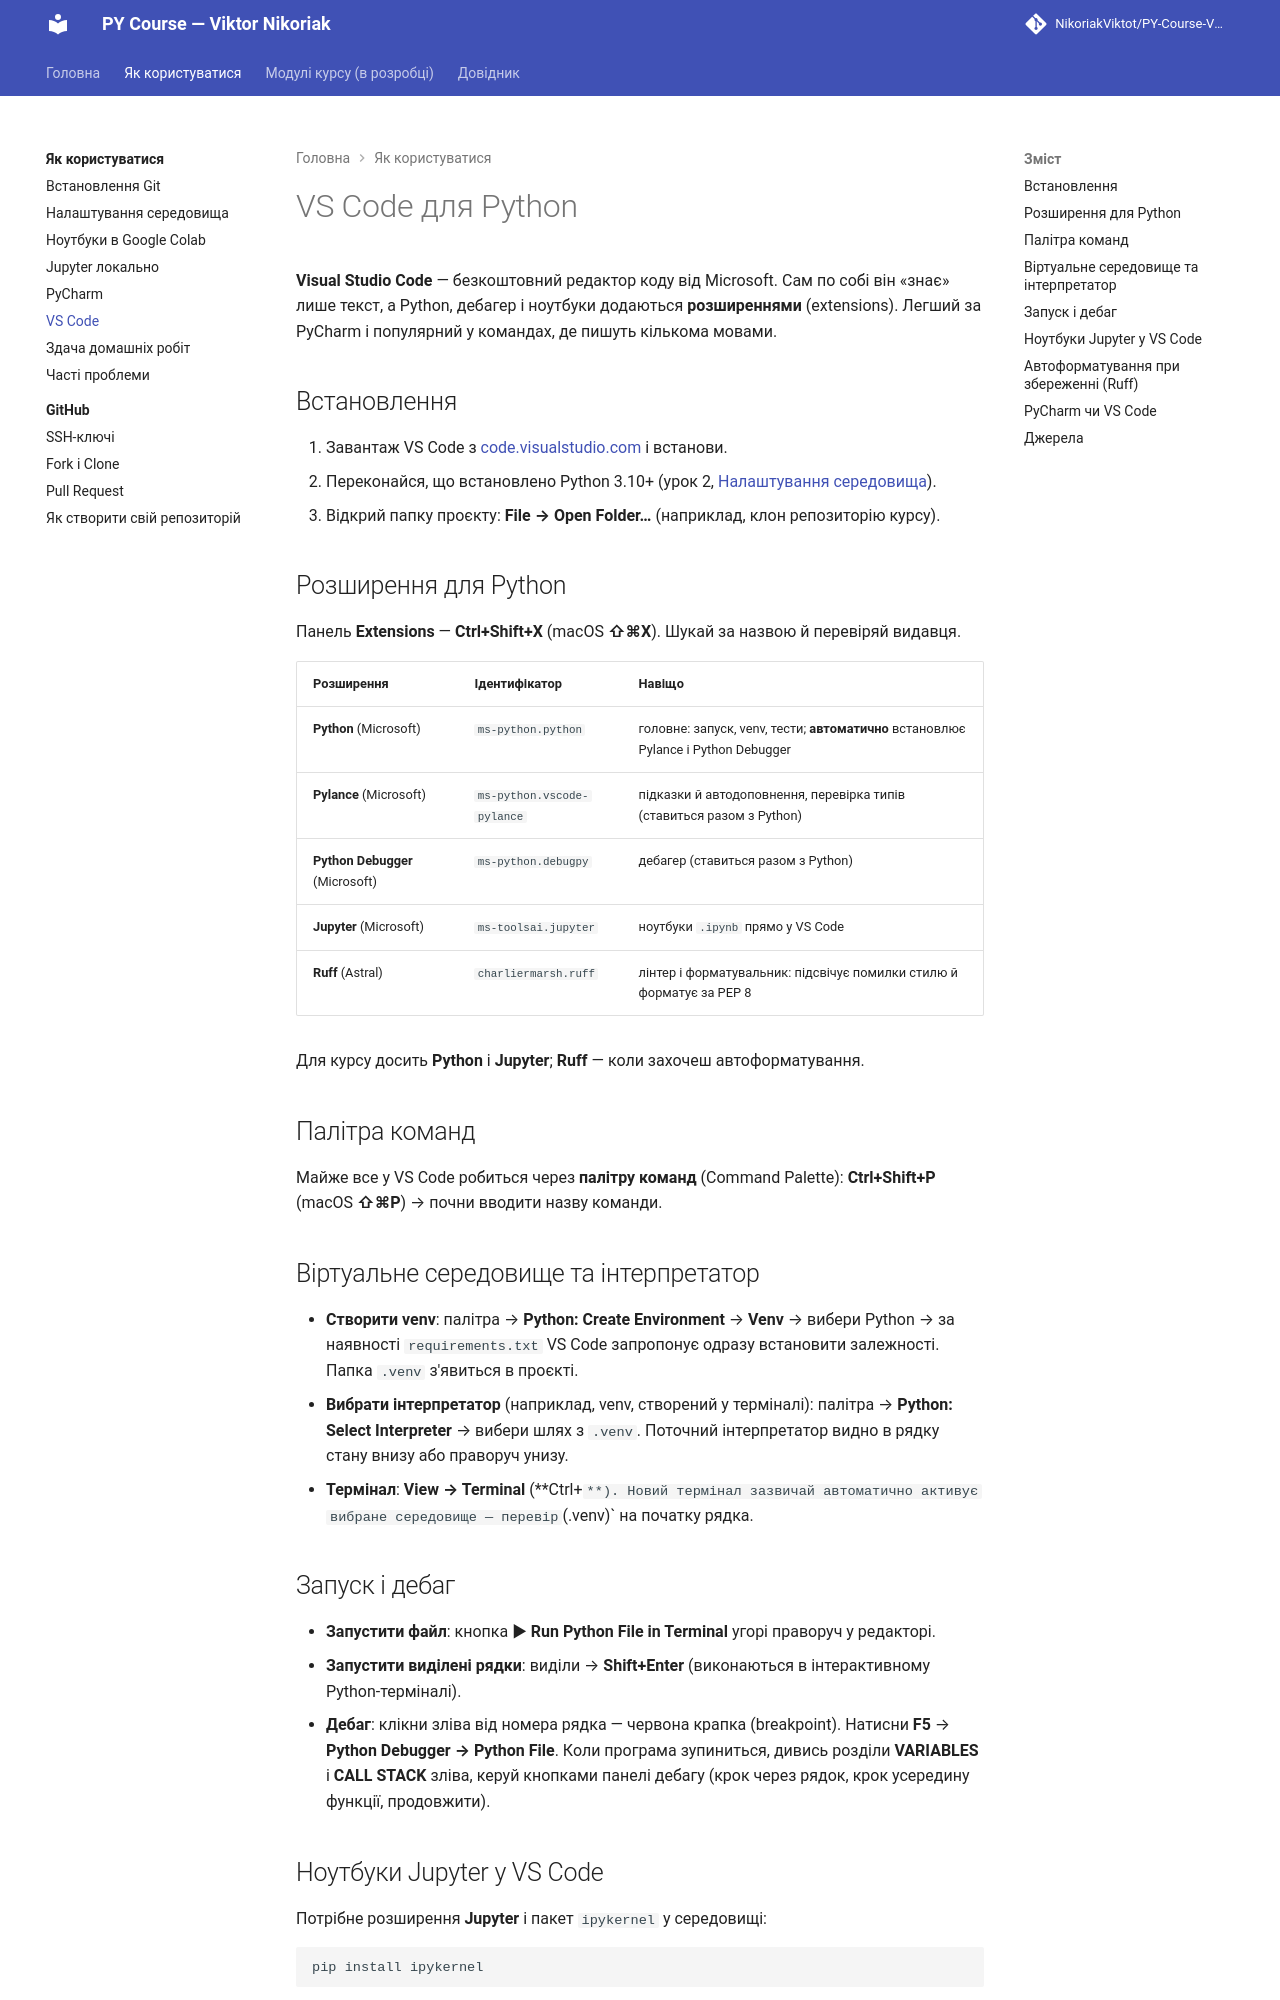

repository: NikoriakViktot/PY-Course-Victor-Nikoriak-22-09-2026 · page: 00_getting_started/vscode/index.html · generator: mkdocs

# VS Code для Python

**Visual Studio Code** — безкоштовний редактор коду від Microsoft. Сам по собі він «знає» лише текст, а Python, дебагер і ноутбуки додаються **розширеннями** (extensions). Легший за PyCharm і популярний у командах, де пишуть кількома мовами.

## Встановлення

1. Завантаж VS Code з [code.visualstudio.com](https://code.visualstudio.com/) і встанови.
2. Переконайся, що встановлено Python 3.10+ (урок 2, [Налаштування середовища](environment_setup.md)).
3. Відкрий папку проєкту: **File → Open Folder…** (наприклад, клон репозиторію курсу).

## Розширення для Python

Панель **Extensions** — **Ctrl+Shift+X** (macOS **⇧⌘X**). Шукай за назвою й перевіряй видавця.

| Розширення | Ідентифікатор | Навіщо |
|---|---|---|
| **Python** (Microsoft) | `ms-python.python` | головне: запуск, venv, тести; **автоматично** встановлює Pylance і Python Debugger |
| **Pylance** (Microsoft) | `ms-python.vscode-pylance` | підказки й автодоповнення, перевірка типів (ставиться разом з Python) |
| **Python Debugger** (Microsoft) | `ms-python.debugpy` | дебагер (ставиться разом з Python) |
| **Jupyter** (Microsoft) | `ms-toolsai.jupyter` | ноутбуки `.ipynb` прямо у VS Code |
| **Ruff** (Astral) | `charliermarsh.ruff` | лінтер і форматувальник: підсвічує помилки стилю й форматує за PEP 8 |

Для курсу досить **Python** і **Jupyter**; **Ruff** — коли захочеш автоформатування.

## Палітра команд

Майже все у VS Code робиться через **палітру команд** (Command Palette): **Ctrl+Shift+P** (macOS **⇧⌘P**) → почни вводити назву команди.

## Віртуальне середовище та інтерпретатор

- **Створити venv**: палітра → **Python: Create Environment** → **Venv** → вибери Python → за наявності `requirements.txt` VS Code запропонує одразу встановити залежності. Папка `.venv` з'явиться в проєкті.
- **Вибрати інтерпретатор** (наприклад, venv, створений у терміналі): палітра → **Python: Select Interpreter** → вибери шлях з `.venv`. Поточний інтерпретатор видно в рядку стану внизу або праворуч унизу.
- **Термінал**: **View → Terminal** (**Ctrl+`**). Новий термінал зазвичай автоматично активує вибране середовище — перевір `(.venv)` на початку рядка.

## Запуск і дебаг

- **Запустити файл**: кнопка ▶ **Run Python File in Terminal** угорі праворуч у редакторі.
- **Запустити виділені рядки**: виділи → **Shift+Enter** (виконаються в інтерактивному Python-терміналі).
- **Дебаг**: клікни зліва від номера рядка — червона крапка (breakpoint). Натисни **F5** → **Python Debugger → Python File**. Коли програма зупиниться, дивись розділи **VARIABLES** і **CALL STACK** зліва, керуй кнопками панелі дебагу (крок через рядок, крок усередину функції, продовжити).
